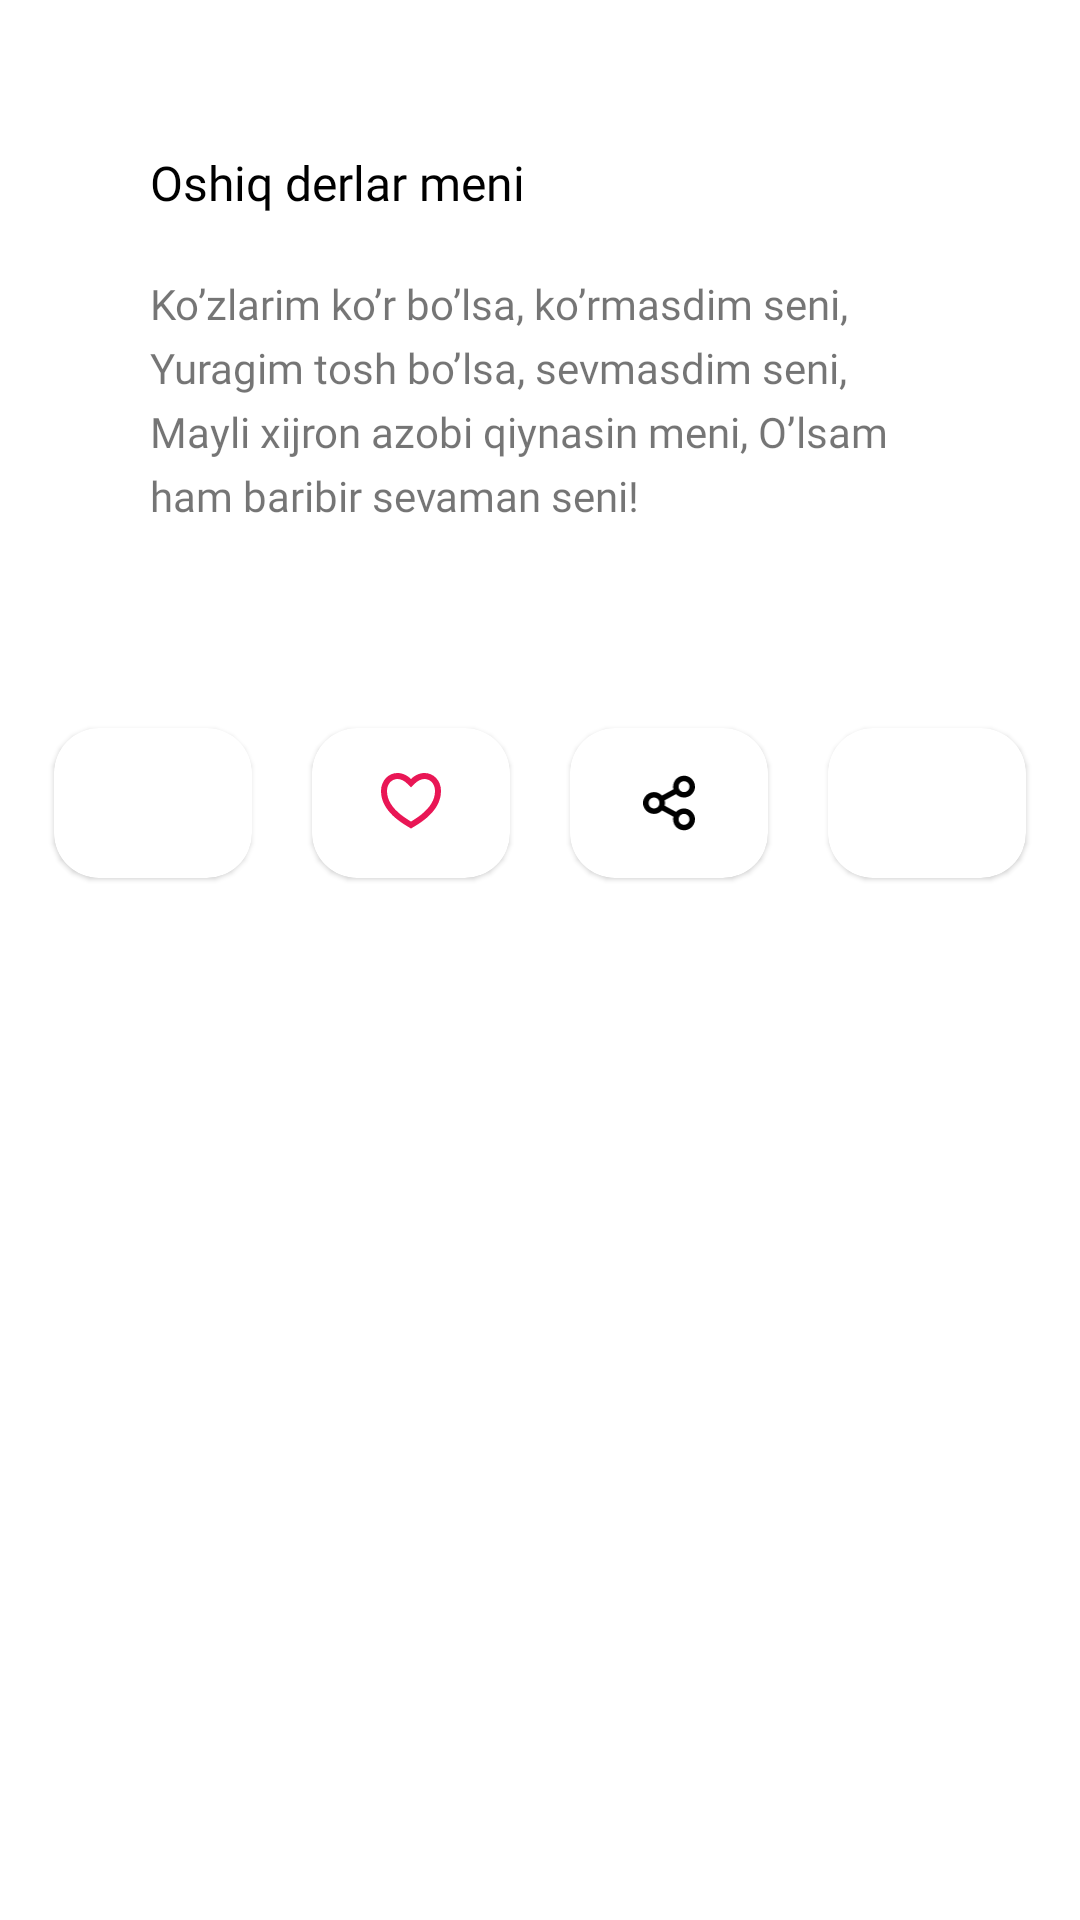

Here is an Android app screen rendered from its layout file. Give the layout XML and the strings, colors and styles it references.
<!-- AndroidManifest.xml: application theme Theme.SMSSherlar -->
<!-- res/layout/custom_dialog.xml -->
<?xml version="1.0" encoding="utf-8"?>
<LinearLayout xmlns:android="http://schemas.android.com/apk/res/android"
    xmlns:app="http://schemas.android.com/apk/res-auto"
    android:layout_width="match_parent"
    android:layout_height="wrap_content"
    android:orientation="vertical">

    <androidx.cardview.widget.CardView
        android:layout_width="match_parent"
        android:layout_height="wrap_content"
        android:layout_margin="15dp"
        app:cardCornerRadius="15dp"
        app:cardElevation="1dp"
        app:cardPreventCornerOverlap="true">

        <LinearLayout
            android:layout_width="match_parent"
            android:layout_height="wrap_content"
            android:orientation="vertical"
            android:padding="25dp">

            <TextView
                android:id="@+id/poem_name"
                android:layout_width="wrap_content"
                android:layout_height="wrap_content"
                android:layout_margin="10dp"
                android:fontFamily="@font/sf_pro_display_heavy"
                android:text="Oshiq derlar meni"
                android:textColor="@color/black"
                android:textSize="16sp" />

            <TextView
                android:id="@+id/poem"
                android:layout_width="match_parent"
                android:layout_height="wrap_content"
                android:layout_margin="10dp"
                android:ellipsize="end"
                android:fontFamily="@font/sf_pro_display"
                android:lineSpacingExtra="5dp"
                android:maxLines="20"
                android:text="@string/example_poem"
                android:textSize="14sp" />
        </LinearLayout>
    </androidx.cardview.widget.CardView>

    <LinearLayout

        android:layout_width="match_parent"
        android:layout_height="wrap_content"
        android:layout_margin="8dp"
        android:orientation="horizontal"
        android:weightSum="4">

        <androidx.cardview.widget.CardView
            android:layout_width="100dp"
            android:layout_height="50dp"
            android:layout_margin="10dp"
            android:layout_weight="1"
            app:cardCornerRadius="15dp"
            app:cardElevation="1dp"
            app:cardPreventCornerOverlap="true">

            <ImageView
                android:id="@+id/poem_sending"
                android:layout_width="match_parent"
                android:layout_height="match_parent"
                android:layout_marginStart="15dp"
                android:layout_marginTop="15dp"
                android:layout_marginEnd="15dp"
                android:layout_marginBottom="15dp"
                android:src="@drawable/ic_sms_sending" />
        </androidx.cardview.widget.CardView>

        <androidx.cardview.widget.CardView
            android:id="@+id/poem_liked"
            android:layout_width="100dp"
            android:layout_height="50dp"
            android:layout_margin="10dp"
            android:layout_weight="1"
            app:cardCornerRadius="15dp"
            app:cardElevation="1dp"
            app:cardPreventCornerOverlap="true">

            <ImageView
                android:id="@+id/liked_icon"
                android:layout_width="match_parent"
                android:layout_height="wrap_content"
                android:layout_marginStart="15dp"
                android:layout_marginTop="15dp"
                android:layout_marginEnd="15dp"
                android:layout_marginBottom="15dp"
                android:src="@drawable/ic_love_red" />
        </androidx.cardview.widget.CardView>

        <androidx.cardview.widget.CardView
            android:layout_width="100dp"
            android:layout_height="50dp"
            android:layout_margin="10dp"
            android:layout_weight="1"
            app:cardCornerRadius="15dp"
            app:cardElevation="1dp"
            app:cardPreventCornerOverlap="true">

            <ImageView
                android:id="@+id/poem_share"
                android:layout_width="match_parent"
                android:layout_height="match_parent"
                android:layout_marginStart="15dp"
                android:layout_marginTop="15dp"
                android:layout_marginEnd="15dp"
                android:layout_marginBottom="15dp"
                android:src="@drawable/ic_share" />
        </androidx.cardview.widget.CardView>

        <androidx.cardview.widget.CardView
            android:layout_width="100dp"
            android:layout_height="50dp"
            android:layout_margin="10dp"
            android:layout_weight="1"
            app:cardCornerRadius="15dp"
            app:cardElevation="1dp"
            app:cardPreventCornerOverlap="true">

            <ImageView
                android:id="@+id/poem_copy"
                android:layout_width="match_parent"
                android:layout_height="match_parent"
                android:layout_marginStart="15dp"
                android:layout_marginTop="15dp"
                android:layout_marginEnd="15dp"
                android:layout_marginBottom="15dp"
                android:src="@drawable/ic_copy" />
        </androidx.cardview.widget.CardView>
    </LinearLayout>
</LinearLayout>
<!-- resources referenced by this layout -->
<resources>
  <color name="black">#FF000000</color>
  <!-- drawable ic_love_red (drawable) -->
  <vector xmlns:android="http://schemas.android.com/apk/res/android"
      android:width="20dp"
      android:height="19dp"
      android:viewportWidth="20"
      android:viewportHeight="19">
    <path
        android:pathData="M14.5,0C17.538,0 20,2.5 20,6C20,13 12.5,17 10,18.5C7.5,17 0,13 0,6C0,2.5 2.5,0 5.5,0C7.36,0 9,1 10,2C11,1 12.64,0 14.5,0ZM10.934,15.604C11.815,15.048 12.61,14.495 13.354,13.903C16.335,11.533 18,8.943 18,6C18,3.64 16.463,2 14.5,2C13.424,2 12.26,2.57 11.414,3.414L10,4.828L8.586,3.414C7.74,2.57 6.576,2 5.5,2C3.56,2 2,3.656 2,6C2,8.944 3.666,11.533 6.645,13.903C7.39,14.495 8.185,15.048 9.066,15.603C9.365,15.792 9.661,15.973 10,16.175C10.339,15.973 10.635,15.792 10.934,15.604V15.604Z"
        android:fillColor="#E91655"/>
  </vector>
  <!-- drawable ic_share: vector/xml drawable (drawable, 2318 chars, omitted) -->
  <string name="example_poem">
          Ko’zlarim ko’r bo’lsa, ko’rmasdim seni,
          Yuragim tosh bo’lsa, sevmasdim seni,
          Mayli xijron azobi qiynasin meni,
          O’lsam ham baribir sevaman seni!</string>
  <style name="Theme.SMSSherlar" parent="Theme.MaterialComponents.DayNight.NoActionBar">
          
          <item name="colorPrimary">@color/purple_500</item>
          <item name="colorPrimaryVariant">@color/purple_700</item>
          <item name="colorOnPrimary">@color/white</item>
          
          <item name="colorSecondary">@color/teal_200</item>
          <item name="colorSecondaryVariant">@color/teal_700</item>
          <item name="colorOnSecondary">@color/black</item>
          
          <item name="android:statusBarColor" tools:targetApi="l">?attr/colorPrimaryVariant</item>
          
      </style>
  <color name="purple_500">#FF6200EE</color>
  <color name="purple_700">#ff726e</color>
  <color name="white">#FFFFFFFF</color>
  <color name="teal_200">#FF03DAC5</color>
  <color name="teal_700">#FF018786</color>
</resources>
